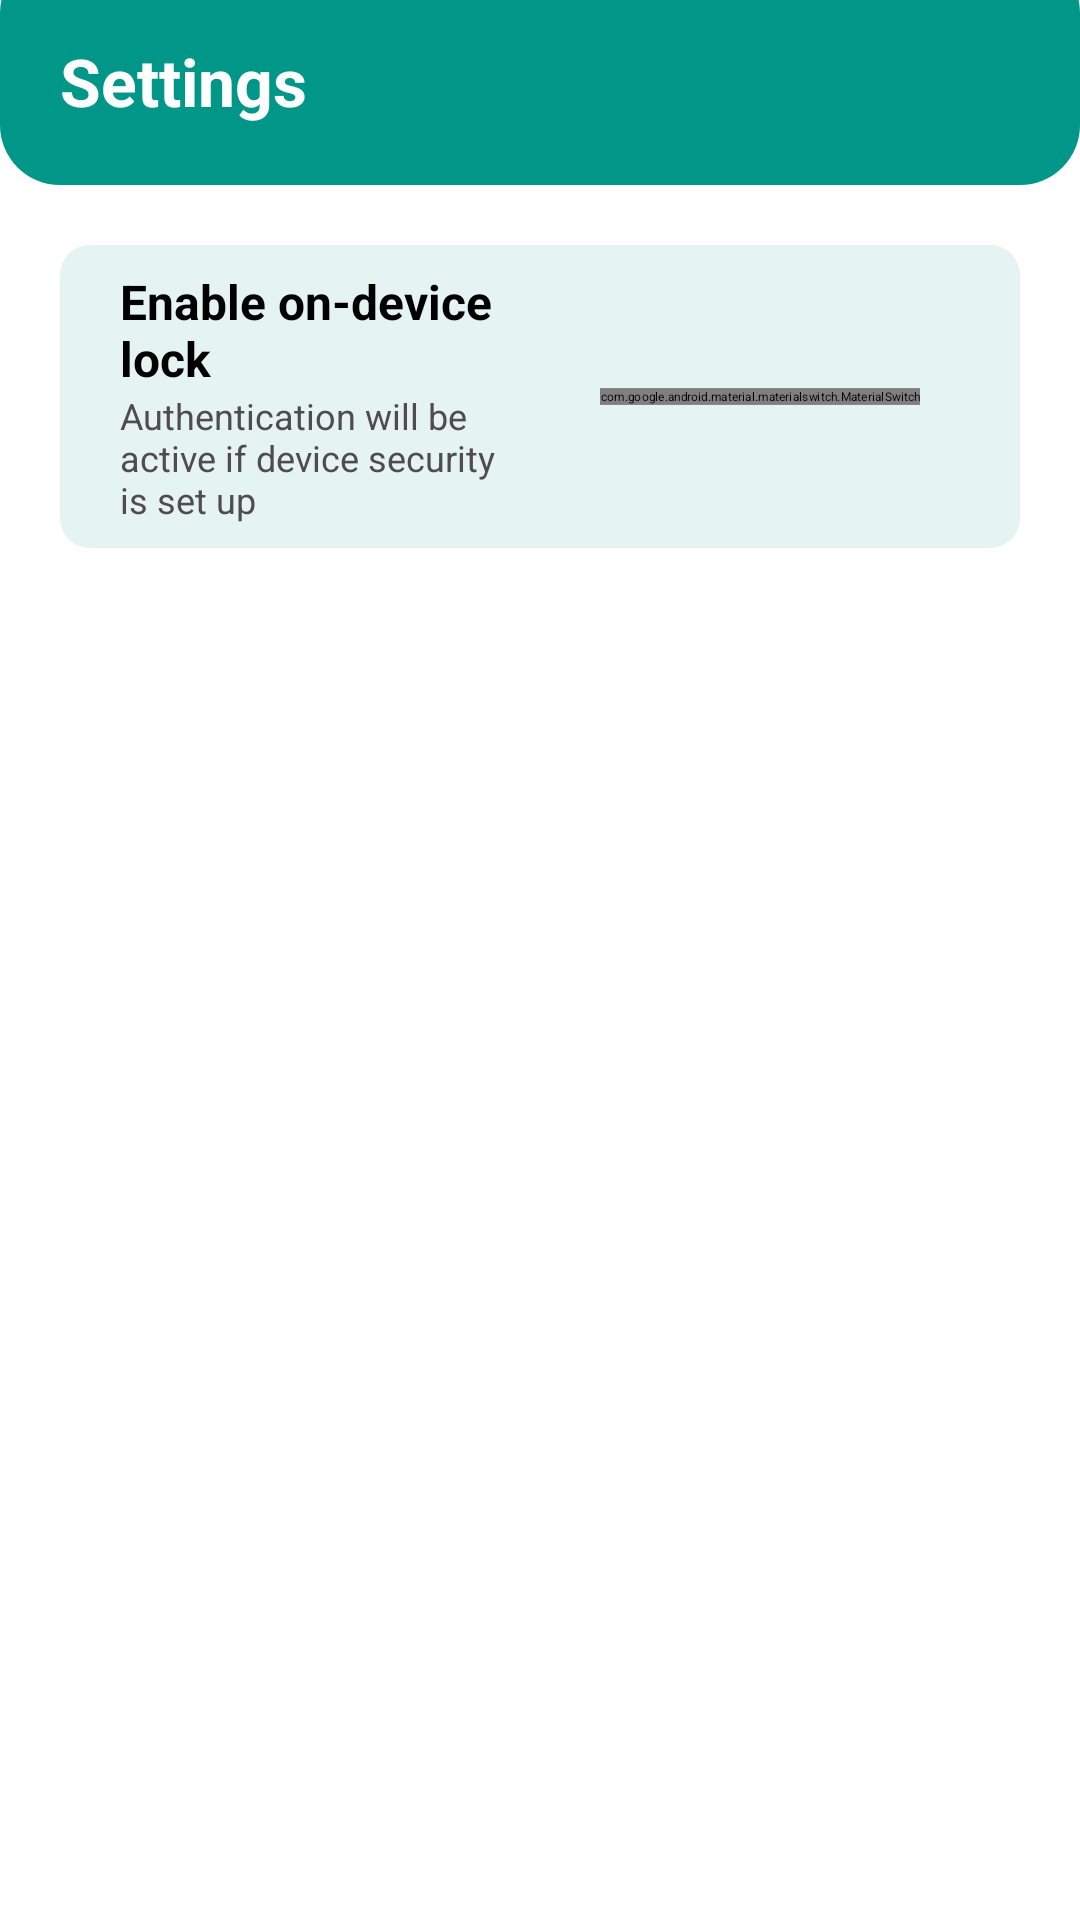

Here is an Android app screen rendered from its layout file. Give the layout XML and the strings, colors and styles it references.
<!-- AndroidManifest.xml: application theme Base.Theme.EaseExpense -->
<!-- res/layout/fragment_settings_page.xml -->
<?xml version="1.0" encoding="utf-8"?>
<RelativeLayout xmlns:android="http://schemas.android.com/apk/res/android"
    xmlns:app="http://schemas.android.com/apk/res-auto"
    xmlns:tools="http://schemas.android.com/tools"
    android:id="@+id/wishListFragment"
    android:layout_width="match_parent"
    android:layout_height="match_parent"
    android:background="@color/white"
    android:orientation="vertical"
    tools:context=".fragments.WishlistPageFragment">

    <LinearLayout
        android:layout_width="match_parent"
        android:layout_height="match_parent"
        android:layout_marginTop="-16dp"
        android:orientation="vertical">

        <RelativeLayout
            android:id="@+id/dashboardOverview"
            android:layout_width="match_parent"
            android:layout_height="wrap_content"
            android:layout_marginBottom="8dp"
            android:background="@drawable/shape_dashboard_overview_panel"
            app:layout_constraintEnd_toEndOf="parent"
            app:layout_constraintStart_toStartOf="parent"
            app:layout_constraintTop_toTopOf="parent">

            <LinearLayout
                android:layout_width="match_parent"
                android:layout_height="wrap_content"
                android:layout_marginHorizontal="20dp"
                android:layout_marginTop="28dp"
                android:layout_marginBottom="20dp"
                android:orientation="vertical">

                <LinearLayout
                    android:layout_width="match_parent"
                    android:layout_height="wrap_content"
                    android:baselineAligned="false"
                    android:orientation="horizontal">

                    <com.google.android.material.textview.MaterialTextView
                        android:layout_width="wrap_content"
                        android:layout_height="wrap_content"
                        android:text="Settings"
                        android:textColor="@color/white"
                        android:textSize="22sp"
                        android:textStyle="bold"
                        app:layout_constraintStart_toStartOf="parent"
                        app:layout_constraintTop_toTopOf="parent" />
                </LinearLayout>
            </LinearLayout>
        </RelativeLayout>

        <LinearLayout
            android:id="@+id/enableAuthTile"
            android:layout_width="match_parent"
            android:layout_height="wrap_content"
            android:layout_marginHorizontal="20dp"
            android:layout_marginTop="12dp"
            android:background="@drawable/shape_tile_rounded_corner"
            android:gravity="center"
            android:paddingHorizontal="20dp"
            android:paddingVertical="8dp"
            android:visibility="visible"
            app:layout_constraintTop_toBottomOf="@id/textView2">

            <LinearLayout
                android:layout_width="wrap_content"
                android:layout_height="wrap_content"
                android:layout_weight="0.5"
                android:orientation="vertical">

                <com.google.android.material.textview.MaterialTextView
                    android:layout_width="wrap_content"
                    android:layout_height="wrap_content"
                    android:text="Enable on-device lock"
                    android:textColor="@color/black"
                    android:textSize="16sp"
                    android:textStyle="bold" />

                <com.google.android.material.textview.MaterialTextView
                    android:layout_width="wrap_content"
                    android:layout_height="wrap_content"
                    android:layout_marginEnd="20dp"
                    android:text="@string/auth_switch_message"
                    android:textColor="@color/grey"
                    android:textSize="12sp" />
            </LinearLayout>

            <com.google.android.material.materialswitch.MaterialSwitch
                android:id="@+id/authSwitch"
                android:layout_width="wrap_content"
                android:layout_height="wrap_content"
                android:enabled="true"
                android:scaleX="0.8"
                android:scaleY="0.8" />
        </LinearLayout>
    </LinearLayout>
</RelativeLayout>
<!-- resources referenced by this layout -->
<resources>
  <color name="black">#FF000000</color>
  <color name="grey">#4F4B51</color>
  <color name="white">#FFFFFFFF</color>
  <!-- drawable shape_dashboard_overview_panel (drawable) -->
  <?xml version="1.0" encoding="utf-8"?>
  <shape xmlns:android="http://schemas.android.com/apk/res/android">
      <solid android:color="@color/accentColor" />
      <corners android:radius="20dp" />
  </shape>
  <!-- drawable shape_tile_rounded_corner (drawable) -->
  <?xml version="1.0" encoding="utf-8"?>
  <shape xmlns:android="http://schemas.android.com/apk/res/android">
      <solid android:color="#1A009788"/>
      <corners android:radius="10dp"/>
  </shape>
  <string name="auth_switch_message">Authentication will be active if device security is set up</string>
  <style name="Base.Theme.EaseExpense" parent="Theme.Material3.Light.NoActionBar">
          
          <item name="colorPrimary">@color/accentColor</item>
          
          <item name="colorPrimaryContainer">@color/accentColor</item>
          
          <item name="colorSecondaryContainer">@color/accentOpacity</item>
          
          <item name="android:textColorHighlight">@color/accentOpacity</item>
      </style>
  <color name="accentColor">#009788</color>
  <color name="accentOpacity">#5C009788</color>
</resources>
